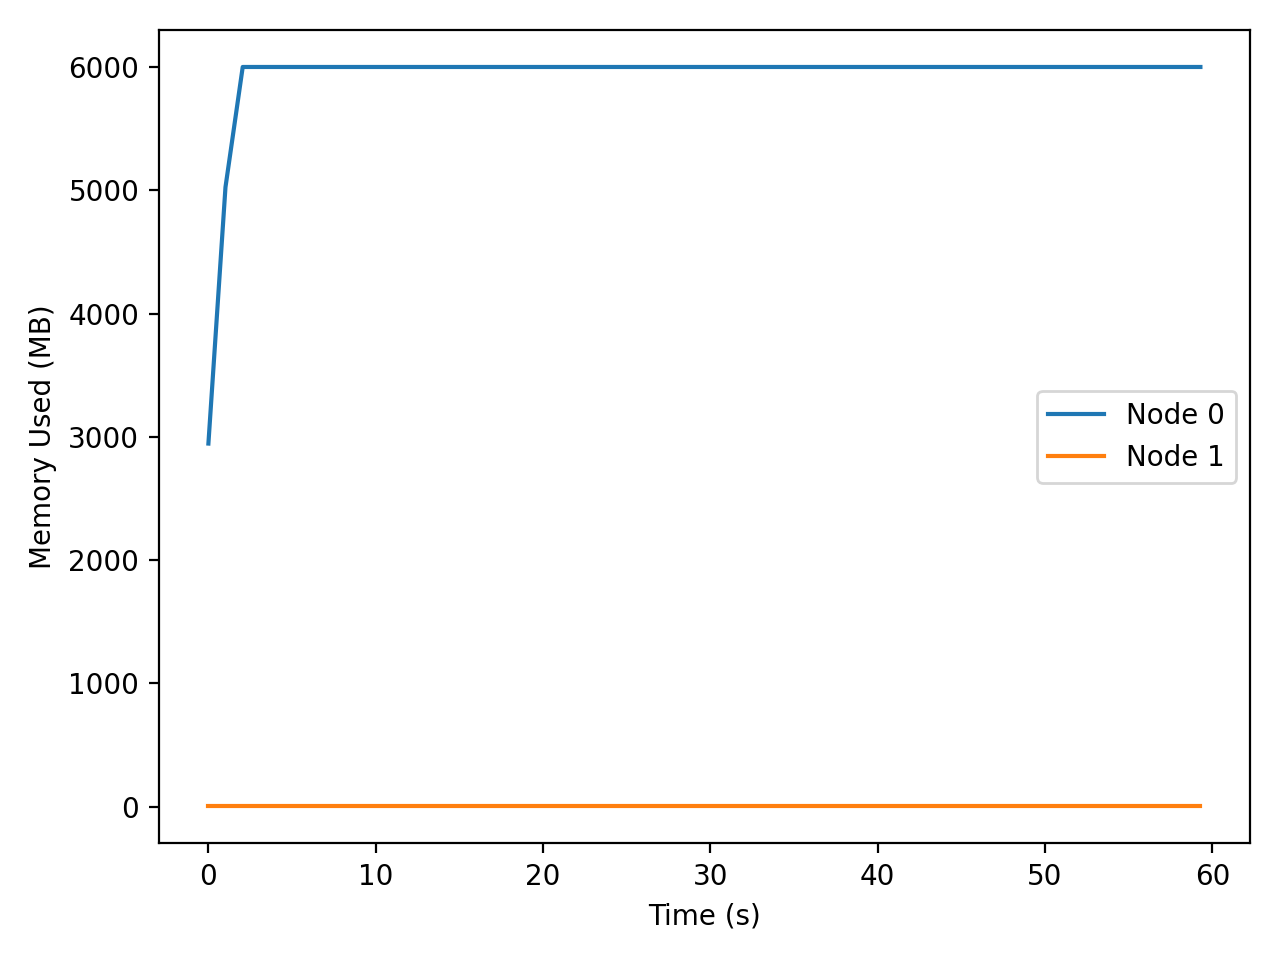

Values plotted in this chart, from the file beside it:
t_seconds, iso_time, node, private_mb
0.000, 2025-12-15T03:09:12, 0, 2945
0.000, 2025-12-15T03:09:12, 1, 1.66
1.021, 2025-12-15T03:09:13, 0, 5025
1.021, 2025-12-15T03:09:13, 1, 1.66
2.051, 2025-12-15T03:09:14, 0, 6000
2.051, 2025-12-15T03:09:14, 1, 1.66
3.092, 2025-12-15T03:09:15, 0, 6000
3.092, 2025-12-15T03:09:15, 1, 1.66
4.132, 2025-12-15T03:09:16, 0, 6000
4.132, 2025-12-15T03:09:16, 1, 1.66
5.173, 2025-12-15T03:09:17, 0, 6000
5.173, 2025-12-15T03:09:17, 1, 1.66
6.213, 2025-12-15T03:09:18, 0, 6000
6.213, 2025-12-15T03:09:18, 1, 1.66
7.254, 2025-12-15T03:09:19, 0, 6000
7.254, 2025-12-15T03:09:19, 1, 1.66
8.294, 2025-12-15T03:09:20, 0, 6000
8.294, 2025-12-15T03:09:20, 1, 1.66
9.336, 2025-12-15T03:09:21, 0, 6000
9.336, 2025-12-15T03:09:21, 1, 1.66
10.38, 2025-12-15T03:09:22, 0, 6000
10.38, 2025-12-15T03:09:22, 1, 1.66
11.42, 2025-12-15T03:09:23, 0, 6000
11.42, 2025-12-15T03:09:23, 1, 1.66
12.46, 2025-12-15T03:09:24, 0, 6000
12.46, 2025-12-15T03:09:24, 1, 1.66
13.5, 2025-12-15T03:09:25, 0, 6000
13.5, 2025-12-15T03:09:25, 1, 1.66
14.54, 2025-12-15T03:09:27, 0, 6000
14.54, 2025-12-15T03:09:27, 1, 1.66
15.58, 2025-12-15T03:09:28, 0, 6000
15.58, 2025-12-15T03:09:28, 1, 1.66
16.62, 2025-12-15T03:09:29, 0, 6000
16.62, 2025-12-15T03:09:29, 1, 1.66
17.66, 2025-12-15T03:09:30, 0, 6000
17.66, 2025-12-15T03:09:30, 1, 1.66
18.7, 2025-12-15T03:09:31, 0, 6000
18.7, 2025-12-15T03:09:31, 1, 1.66
19.75, 2025-12-15T03:09:32, 0, 6000
19.75, 2025-12-15T03:09:32, 1, 1.66
20.79, 2025-12-15T03:09:33, 0, 6000
20.79, 2025-12-15T03:09:33, 1, 1.66
21.83, 2025-12-15T03:09:34, 0, 6000
21.83, 2025-12-15T03:09:34, 1, 1.66
22.87, 2025-12-15T03:09:35, 0, 6000
22.87, 2025-12-15T03:09:35, 1, 1.66
23.91, 2025-12-15T03:09:36, 0, 6000
23.91, 2025-12-15T03:09:36, 1, 1.66
24.95, 2025-12-15T03:09:37, 0, 6000
24.95, 2025-12-15T03:09:37, 1, 1.66
25.99, 2025-12-15T03:09:38, 0, 6000
25.99, 2025-12-15T03:09:38, 1, 1.66
27.03, 2025-12-15T03:09:39, 0, 6000
27.03, 2025-12-15T03:09:39, 1, 1.66
28.07, 2025-12-15T03:09:40, 0, 6000
28.07, 2025-12-15T03:09:40, 1, 1.66
29.11, 2025-12-15T03:09:41, 0, 6000
29.11, 2025-12-15T03:09:41, 1, 1.66
30.15, 2025-12-15T03:09:42, 0, 6000
30.15, 2025-12-15T03:09:42, 1, 1.66
... 56 more rows
